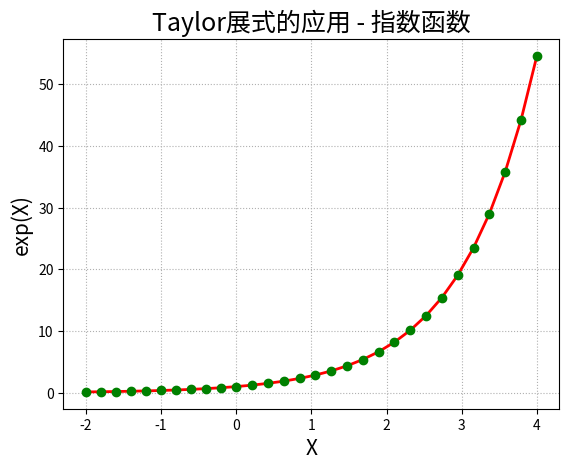

The script that saved this image:
#!/usr/bin/python
#  -*- coding:utf-8 -*-

import numpy as np
import math
import matplotlib as mpl
import matplotlib.pyplot as plt


def calc_e_small(x):
    n = 10
    f = np.arange(1, n+1).cumprod()
    b = np.array([x]*n).cumprod()
    return np.sum(b / f) + 1


def calc_e(x):
    reverse = False
    if x < 0:   # 处理负数
        x = -x
        reverse = True
    ln2 = 0.69314718055994530941723212145818
    c = x / ln2
    a = int(c+0.5)
    b = x - a*ln2
    y = (2 ** a) * calc_e_small(b)
    if reverse:
        return 1/y
    return y


if __name__ == "__main__":
    t1 = np.linspace(-2, 0, 10, endpoint=False)
    t2 = np.linspace(0, 4, 20)
    t = np.concatenate((t1, t2))
    print(t)     # 横轴数据
    y = np.empty_like(t)
    for i, x in enumerate(t):
        y[i] = calc_e(x)
        print('e^', x, ' = ', y[i], '(近似值)\t', math.exp(x), '(真实值)')
    plt.figure(facecolor='w')
    # mpl.rcParams['font.sans-serif'] = ['SimHei']
    mpl.rcParams['axes.unicode_minus'] = False
    plt.plot(t, y, 'r-', t, y, 'go', linewidth=2)
    plt.title('Taylor展式的应用 - 指数函数', fontsize=18)
    plt.xlabel('X', fontsize=15)
    plt.ylabel('exp(X)', fontsize=15)
    plt.grid(True, ls=':')
    plt.show()
